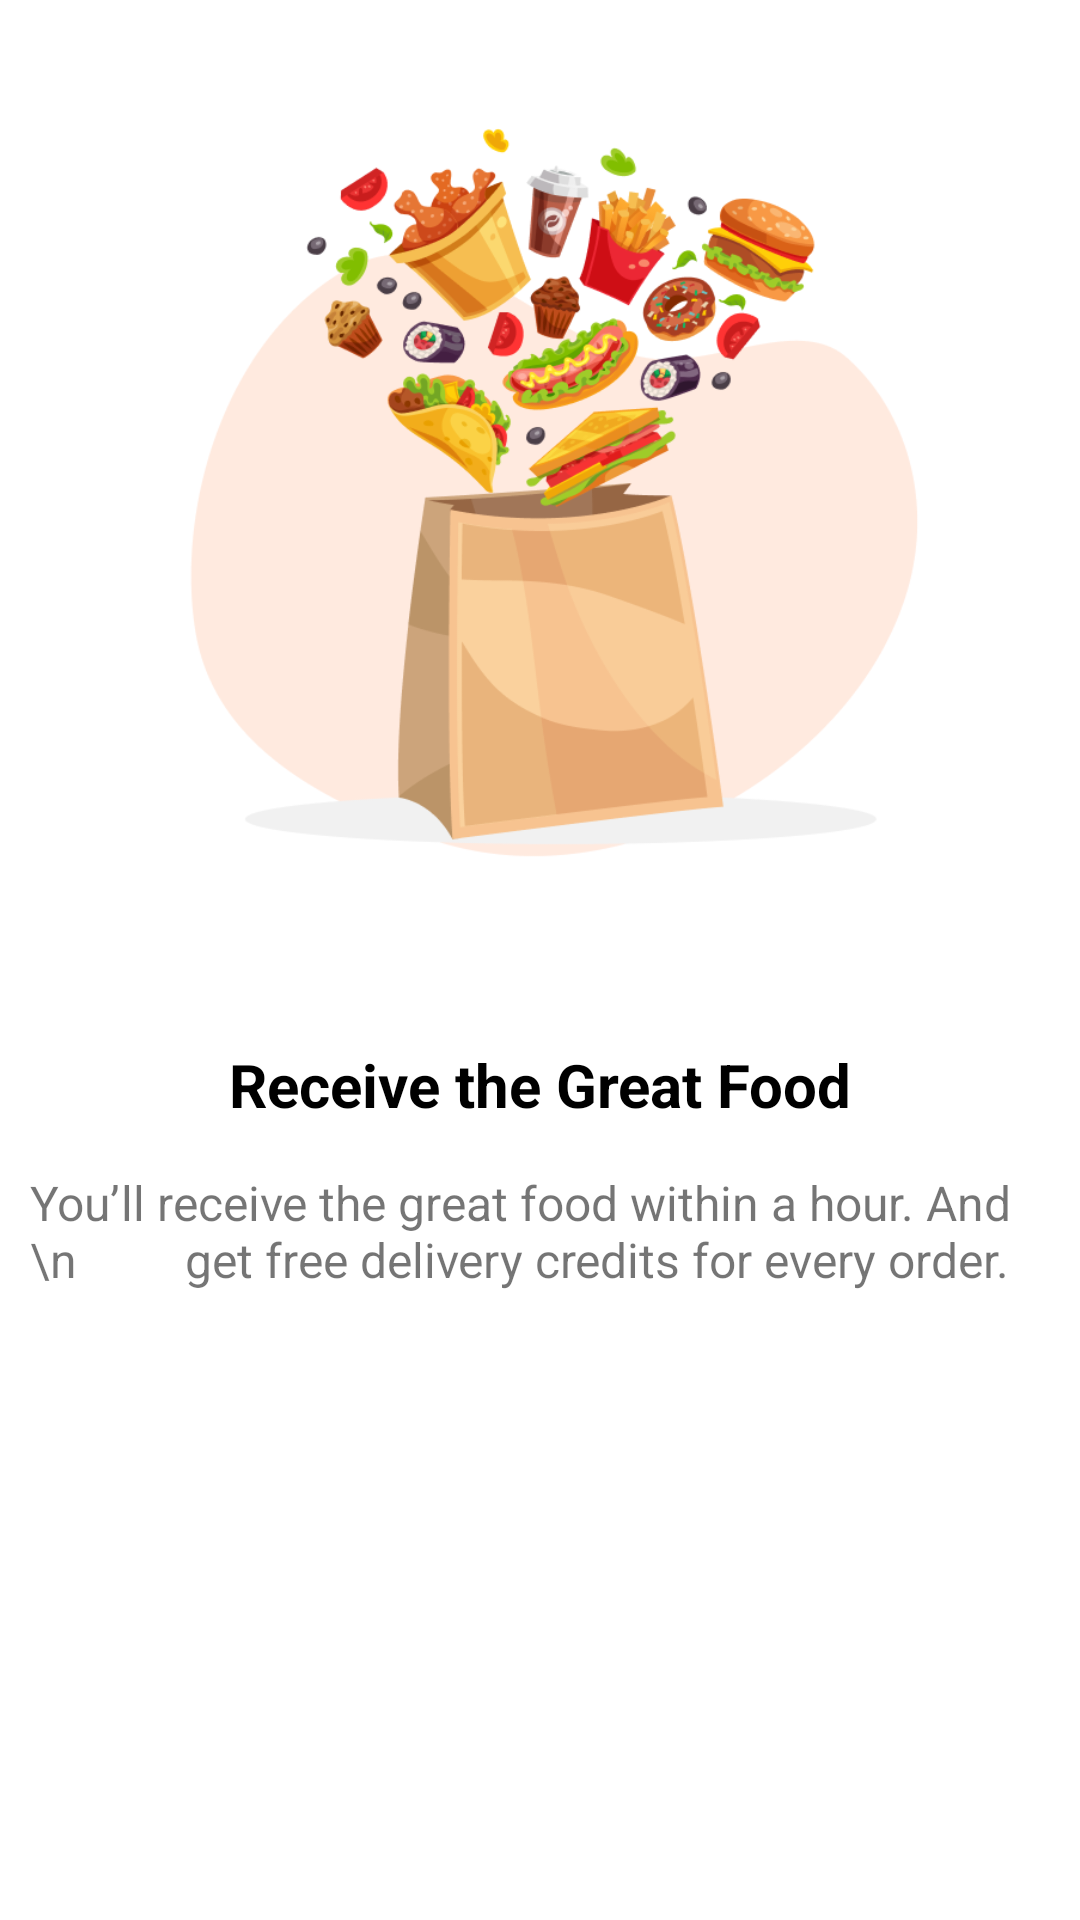

Produce the Android XML layout that renders to this screen, including the resource entries it uses.
<!-- AndroidManifest.xml: application theme Theme.OnBoardingScereen -->
<!-- res/layout/fragment_screen3.xml -->
<?xml version="1.0" encoding="utf-8"?>
<androidx.constraintlayout.widget.ConstraintLayout xmlns:android="http://schemas.android.com/apk/res/android"
    xmlns:tools="http://schemas.android.com/tools"
    android:layout_width="match_parent"
    android:layout_height="match_parent"
    xmlns:app="http://schemas.android.com/apk/res-auto"
    tools:context=".onboarding.ThridScreen">

    <ImageView
        android:id="@+id/imageBoardingScreen"
        android:layout_width="0dp"
        android:layout_height="320dp"
        android:layout_marginTop="20dp"
        android:adjustViewBounds="true"
        android:src="@drawable/onboardingscreenthree"
        app:layout_constraintEnd_toEndOf="parent"
        app:layout_constraintStart_toStartOf="parent"
        app:layout_constraintTop_toTopOf="parent"
        tools:ignore="ContentDescription" />

    <TextView
        android:id="@+id/titleOnBoardingScreen"
        android:layout_width="wrap_content"
        android:layout_height="wrap_content"
        android:layout_marginTop="8dp"
        android:text="Receive the Great Food"
        android:textColor="@color/black"
        android:textSize="20sp"
        android:textStyle="bold"
        app:layout_constraintEnd_toEndOf="parent"
        app:layout_constraintStart_toStartOf="parent"
        app:layout_constraintTop_toBottomOf="@id/imageBoardingScreen" />

    <TextView
        android:textSize="16sp"
        android:padding="10dp"
        android:id="@+id/decsOnBoardingScreen"
        android:layout_width="wrap_content"
        android:layout_height="wrap_content"
        android:layout_marginTop="5dp"
        android:text="You’ll receive the great food within a hour. And \n
        get free delivery credits for every order."
        app:layout_constraintEnd_toEndOf="parent"
        app:layout_constraintStart_toStartOf="parent"
        app:layout_constraintTop_toBottomOf="@id/titleOnBoardingScreen"
        />


</androidx.constraintlayout.widget.ConstraintLayout>
<!-- resources referenced by this layout -->
<resources>
  <color name="black">#FF000000</color>
  <!-- drawable onboardingscreenthree: png bitmap (drawable, 110786 bytes) -->
  <style name="Theme.OnBoardingScereen" parent="Theme.MaterialComponents.DayNight.NoActionBar">
          
          <item name="colorPrimary">@color/purple_500</item>
          <item name="colorPrimaryVariant">@color/purple_700</item>
          <item name="colorOnPrimary">@color/white</item>
          
          <item name="colorSecondary">@color/teal_200</item>
          <item name="colorSecondaryVariant">@color/teal_700</item>
          <item name="colorOnSecondary">@color/black</item>
          
          <item name="android:statusBarColor" tools:targetApi="l">@color/white</item>
          
      </style>
  <color name="purple_500">#FF6200EE</color>
  <color name="purple_700">#FF3700B3</color>
  <color name="white">#FFFFFFFF</color>
  <color name="teal_200">#FF03DAC5</color>
  <color name="teal_700">#FF018786</color>
</resources>
